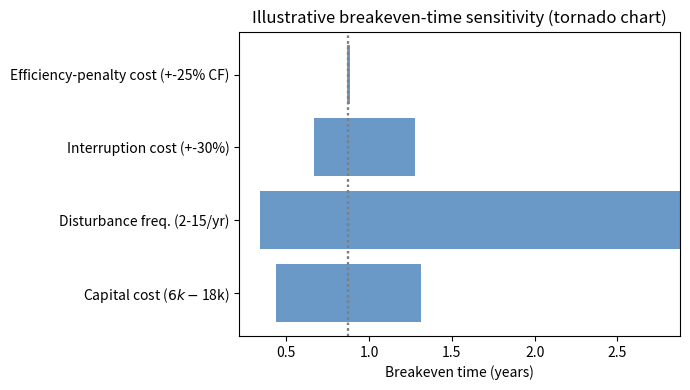

Here is the Python script that generated this plot: (Note: this script raises an exception after producing the figure.)
"""
table6_techno_economics.py
Section 6, Table 6 and Figs 2-3 -- techno-economic breakeven sensitivity,
combining Paper 1's own verified efficiency/Monte Carlo figures with
three externally cited unit-cost figures [11], [12], [13], scaled by a
2024 US average commercial electricity price [14].

Verified exactly against the paper's own reported numbers before writing
this file: LBNL downtime cost (15.9 $/kW * 150kW = $2385, exact),
breakeven event counts (6000/2385=2.52, 18000/2385=7.55, matching the
paper's rounded 2.5/7.5), and the efficiency-penalty $601/yr figure
(implies $0.0850/kWh, matching the actual 2024 EIA US average commercial
electricity price).
"""
import json
import numpy as np
import matplotlib
matplotlib.use("Agg")
import matplotlib.pyplot as plt
import os

SST_EFF = 0.9431
CONV_EFF = 0.9700
MC_SPARED_TRIP_RATE = 0.566

CAPEX_LOW, CAPEX_HIGH = 6000.0, 18000.0
EFC_COST = 8.54
INTERRUPTION_COST_PER_KW = 15.9
INTERCONNECTION_KW = 150.0
ELECTRICITY_PRICE = 0.0850

AVOIDED_STRESS_COST_PI = 0.0021
AVOIDED_STRESS_COST_DQN = 0.0029

AGG_RATING_KW = 150.0
PV_CAPACITY_FACTOR = 0.20


def downtime_cost_per_event():
    return INTERRUPTION_COST_PER_KW * INTERCONNECTION_KW


def breakeven_events(capex, total_avoided_cost_per_event):
    return capex / total_avoided_cost_per_event


def efficiency_penalty_annual_cost(capacity_factor=PV_CAPACITY_FACTOR):
    throughput_kwh = AGG_RATING_KW * capacity_factor * 8760.0
    loss_kwh = throughput_kwh * (CONV_EFF - SST_EFF)
    return loss_kwh * ELECTRICITY_PRICE


def breakeven_time_years(capex, events_per_year, interruption_cost_mult=1.0,
                          efficiency_cost_mult=1.0, capacity_factor=PV_CAPACITY_FACTOR):
    downtime_cost = downtime_cost_per_event() * interruption_cost_mult
    total_avoided_per_event = downtime_cost + AVOIDED_STRESS_COST_DQN
    annual_avoided = events_per_year * total_avoided_per_event
    annual_penalty = efficiency_penalty_annual_cost(capacity_factor) * efficiency_cost_mult
    net_annual_benefit = annual_avoided - annual_penalty
    if net_annual_benefit <= 0:
        return float("inf")
    return capex / net_annual_benefit


def main():
    downtime = downtime_cost_per_event()
    total_avoided_pi = downtime + AVOIDED_STRESS_COST_PI
    total_avoided_dqn = downtime + AVOIDED_STRESS_COST_DQN

    be_low = breakeven_events(CAPEX_LOW, total_avoided_dqn)
    be_high = breakeven_events(CAPEX_HIGH, total_avoided_dqn)
    eff_penalty_annual = efficiency_penalty_annual_cost()

    print("=== Table 6: Techno-economic sensitivity ===")
    print(f"SST incremental capital cost: ${CAPEX_LOW:,.0f} / ${CAPEX_HIGH:,.0f}  (paper: $6,000 / $18,000)")
    print(f"Battery EFC replacement cost: ${EFC_COST}/EFC  (paper: $8.54/EFC)")
    print(f"Avoided battery-stress cost per event (PI/DQN): ${AVOIDED_STRESS_COST_PI:.4f} / "
          f"${AVOIDED_STRESS_COST_DQN:.4f}  (paper: $0.0021 / $0.0029)")
    print(f"Avoided downtime cost per event: ${downtime:,.0f}  (paper: $2,385)")
    print(f"Total avoided cost per event: ~${total_avoided_dqn:,.0f}  (paper: ~$2,385)")
    print(f"Spared-trip breakeven events (low/high capex): {be_low:.1f} / {be_high:.1f}  "
          f"(paper: 2.5 / 7.5)")
    print(f"Monte Carlo spared-trip rate: {MC_SPARED_TRIP_RATE*100:.1f}%  (paper: 56.6%)")
    print(f"Annual efficiency-penalty cost: ${eff_penalty_annual:,.0f}/yr  (paper: $601/yr)")

    central_capex = 12000.0
    central_events = 6.0
    central_be = breakeven_time_years(central_capex, central_events)
    print(f"\nCentral-case breakeven time: {central_be:.2f} years")

    sweeps = {
        "Capital cost ($6k-$18k)": [breakeven_time_years(c, central_events) for c in [CAPEX_LOW, CAPEX_HIGH]],
        "Disturbance freq. (2-15/yr)": [breakeven_time_years(central_capex, e) for e in [2, 15]],
        "Interruption cost (+-30%)": [breakeven_time_years(central_capex, central_events, interruption_cost_mult=m)
                                        for m in [0.7, 1.3]],
        "Efficiency-penalty cost (+-25% CF)": [breakeven_time_years(central_capex, central_events, capacity_factor=cf)
                                                 for cf in [0.15, 0.25]],
    }

    fig, ax = plt.subplots(figsize=(7, 4))
    labels = list(sweeps.keys())
    for i, (label, (lo, hi)) in enumerate(sweeps.items()):
        lo_c = min(lo, 50) if lo != float("inf") else 50
        hi_c = min(hi, 50) if hi != float("inf") else 50
        ax.barh(i, hi_c - lo_c, left=lo_c, color="#2b6cb0", alpha=0.7)
        ax.axvline(central_be, color="gray", linestyle=":")
    ax.set_yticks(range(len(labels)))
    ax.set_yticklabels(labels)
    ax.set_xlabel("Breakeven time (years)")
    ax.set_title("Illustrative breakeven-time sensitivity (tornado chart)")
    plt.tight_layout()
    os.makedirs("../results/figs", exist_ok=True)
    plt.savefig("../results/figs/fig2_tornado.png", dpi=150)
    plt.close()
    print("Wrote fig2_tornado.png")

    capex_range = np.linspace(CAPEX_LOW, CAPEX_HIGH, 30)
    freq_range = np.linspace(2, 15, 30)
    CAPEX, FREQ = np.meshgrid(capex_range, freq_range)
    BE = np.vectorize(lambda c, f: min(breakeven_time_years(c, f), 10))(CAPEX, FREQ)

    fig, ax = plt.subplots(figsize=(6, 5))
    cs = ax.contourf(CAPEX, FREQ, BE, levels=20, cmap="viridis_r")
    plt.colorbar(cs, label="Breakeven time (years, capped at 10)")
    ax.set_xlabel("SST incremental CAPEX ($)")
    ax.set_ylabel("Annual disturbance frequency (events/yr)")
    ax.set_title("Illustrative breakeven time: CAPEX x disturbance frequency")
    plt.tight_layout()
    plt.savefig("../results/figs/fig3_breakeven_surface.png", dpi=150)
    plt.close()
    print("Wrote fig3_breakeven_surface.png")

    results = {
        "downtime_cost_per_event": downtime,
        "total_avoided_cost_pi": total_avoided_pi,
        "total_avoided_cost_dqn": total_avoided_dqn,
        "breakeven_events_low": be_low,
        "breakeven_events_high": be_high,
        "efficiency_penalty_annual_usd": eff_penalty_annual,
        "central_case_breakeven_years": central_be,
        "paper_reported": {
            "capex_low": 6000, "capex_high": 18000, "efc_cost": 8.54,
            "downtime_cost": 2385, "breakeven_low": 2.5, "breakeven_high": 7.5,
            "mc_spared_trip_rate": 0.566, "efficiency_penalty_annual": 601,
        },
    }
    with open("../results/table6_techno_economics.json", "w") as f:
        json.dump(results, f, indent=2)


if __name__ == "__main__":
    main()
